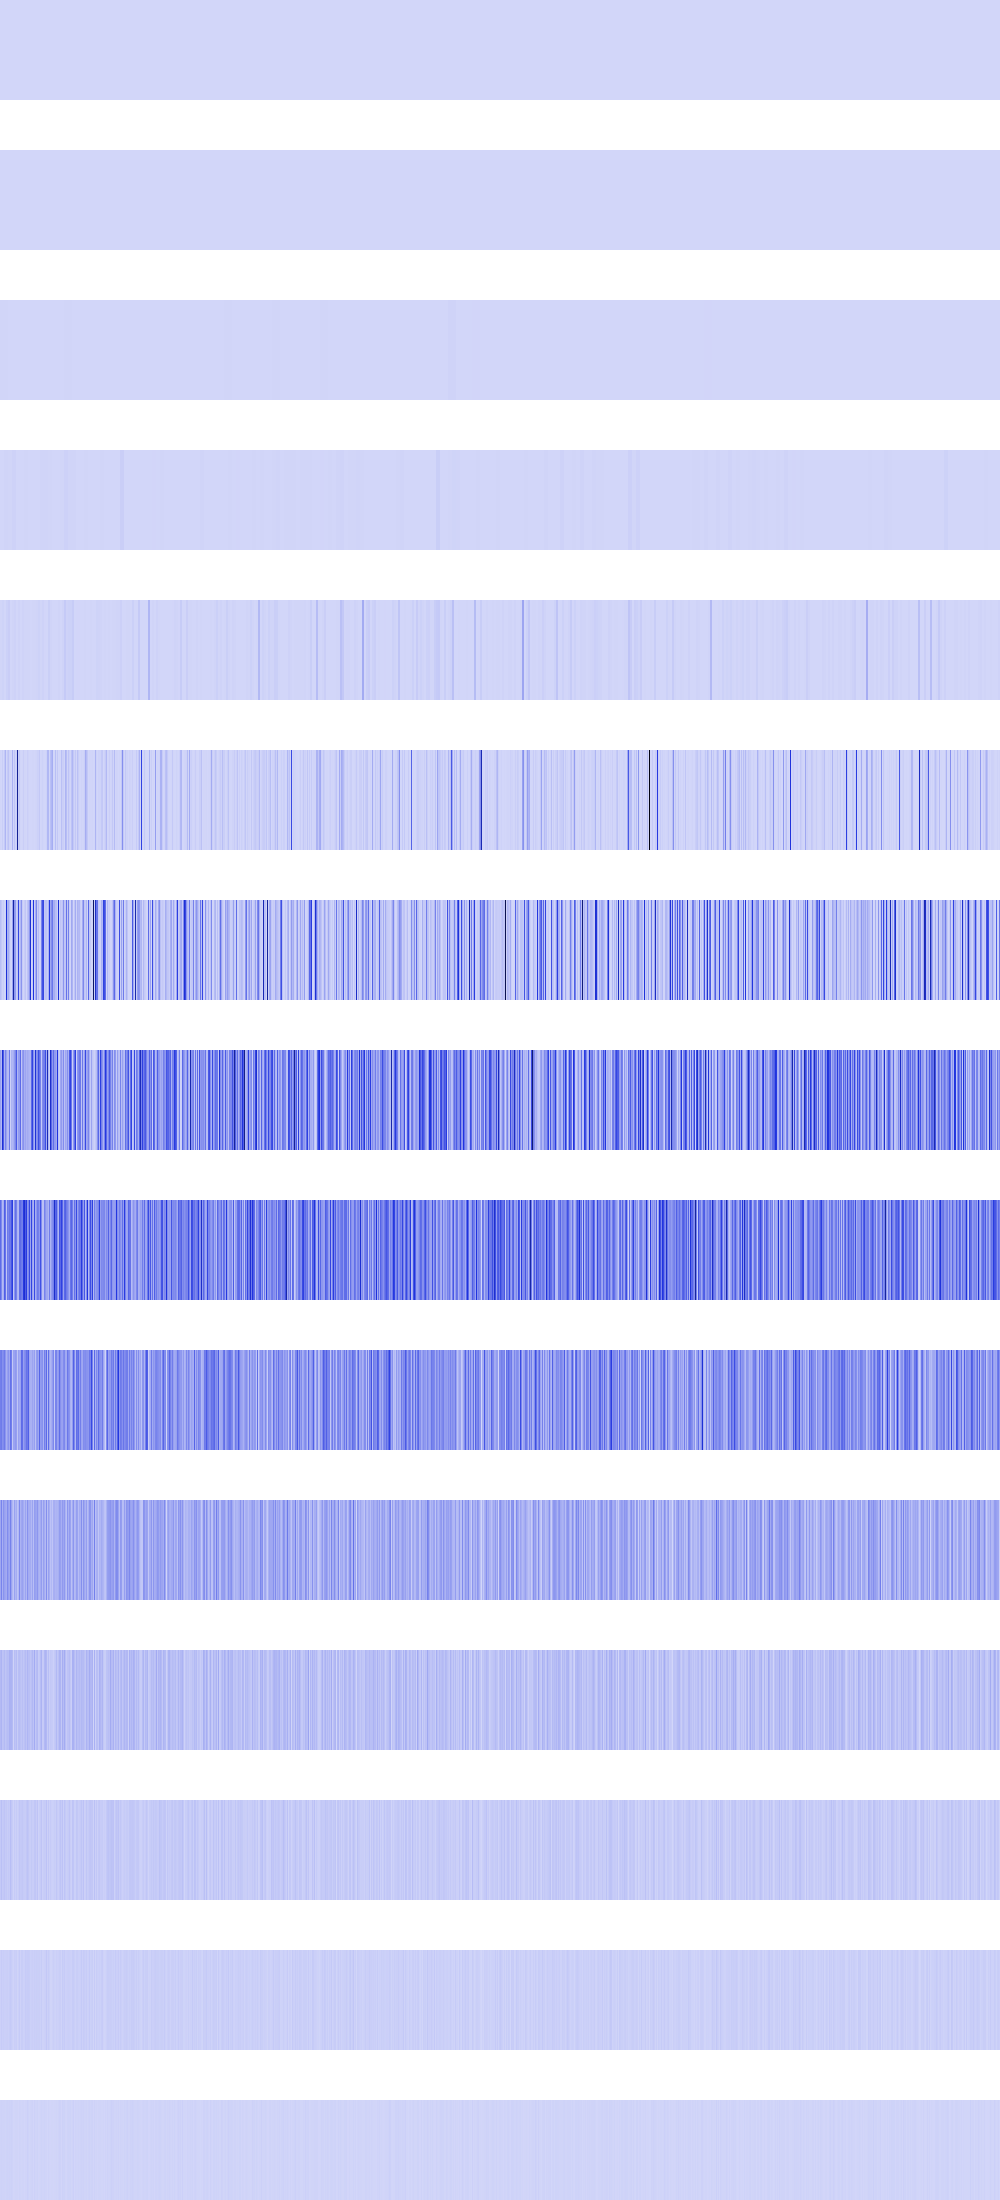

The data file committed next to this chart (first rows):
1296, 1296, 1296, 1296, 1296, 1296, 1296, 1296, 1296, 1296, 1296, 1296, 1296, 1296, 1296, 1296, 1296, 1296, 1296, 1296, 1296, 1296, 1296, 1296
809989, 809989, 809989, 809989, 809989, 809989, 809989, 809989, 809989, 809989, 809989, 809989, 809989, 809989, 809989, 809989, 784, 784, 784, 784, 784, 784, 784, 784
2560000, 2560000, 2560000, 2560000, 2560000, 2560000, 2560000, 2560000, 1959970, 1959970, 1959970, 1959970, 1959970, 1959970, 1959970, 1959970, 6400, 6400, 6400, 6400, 6400, 6400, 6400, 6400
4096, 4096, 4096, 4096, 5760000, 5760000, 5760000, 5760000, 3686400, 3686400, 3686400, 3686400, 12959827, 12959827, 12959827, 12959827, 774400, 774400, 774400, 774400, 774400, 774400, 774400, 774400
2560000, 2560000, 10653696, 10653696, 230400, 230400, 16000000, 16000000, 25563136, 25563136, 147456, 147456, 5914624, 5914624, 11289600, 11289600, 1183744, 1183744, 9241600, 9241600, 25600, 25600, 10240000, 10240000
2768896, 0, 24920064, 1327104, 37748736, 98405104, 692224, 33177600, 55115776, 10240000, 2560000, 495616, 108825056, 5607424, 49561600, 6885376, 18386944, 678494656, 23040000, 36192256, 3444736, 0, 2560000, 23040000
68157440, 40960000, 12402688, 23756800, 524288, 7774208, 499585216, 103940096, 128663552, 61227008, 15114240, 991232, 148480000, 634060800, 184352768, 169615360, 24092672, 45260800, 423526400, 44122112, 86614016, 191692800, 32677888, 3940352
150241280, 86376448, 507412480, 361824256, 104005632, 236994560, 148127744, 78544896, 79462400, 266698752, 15482880, 104054784, 89210880, 113393664, 171409408, 227262464, 358924288, 90521600, 168181760, 168919040, 316096512, 46596096, 167755776, 199114752
313196544, 226492416, 82575360, 116916224, 347799552, 288849920, 49446912, 267714560, 235995136, 287113216, 276332544, 372539392, 452100096, 48267264, 190775296, 296583168, 246251520, 99123200, 88375296, 302972928, 306675712, 267190272, 251756544, 459243520
254541824, 267649024, 206045184, 222822400, 265682944, 188678144, 111083520, 158728192, 194641920, 134086656, 293928960, 257884160, 40960000, 151060480, 151650304, 178716672, 162463744, 47906816, 157351936, 130416640, 144637952, 311033856, 301137920, 158269440
134217728, 241434624, 113246208, 197132288, 155189248, 140378112, 124911616, 216793088, 160432128, 136052736, 249692160, 149815296, 91357184, 50462720, 152829952, 94765056, 121503744, 53346304, 84017152, 225443840, 102629376, 137625600, 155582464, 123600896
81788928, 100139008, 55574528, 58720256, 80740352, 51118080, 66322432, 72876032, 69206016, 107479040, 103022592, 101449728, 82051072, 8650752, 70778880, 55312384, 75235328, 29097984, 67371008, 73400320, 59506688, 48758784, 67895296, 45875200
37748736, 66060288, 35651584, 41943040, 52428800, 35127296, 40370176, 28311552, 37748736, 30408704, 71827456, 43515904, 29884416, 8912896, 32505856, 18350080, 33030144, 16252928, 25690112, 46137344, 35127296, 38797312, 43515904, 33030144
16777216, 31457280, 20971520, 25165824, 20971520, 19922944, 22020096, 23068672, 16777216, 27262976, 34603008, 28311552, 17825792, 9437184, 23068672, 19922944, 24117248, 7340032, 17825792, 33554432, 11534336, 27262976, 28311552, 15728640
8388608, 12582912, 8388608, 8388608, 8388608, 6291456, 10485760, 12582912, 8388608, 12582912, 10485760, 14680064, 10485760, 2097152, 4194304, 6291456, 6291456, 6291456, 2097152, 8388608, 6291456, 4194304, 6291456, 6291456
